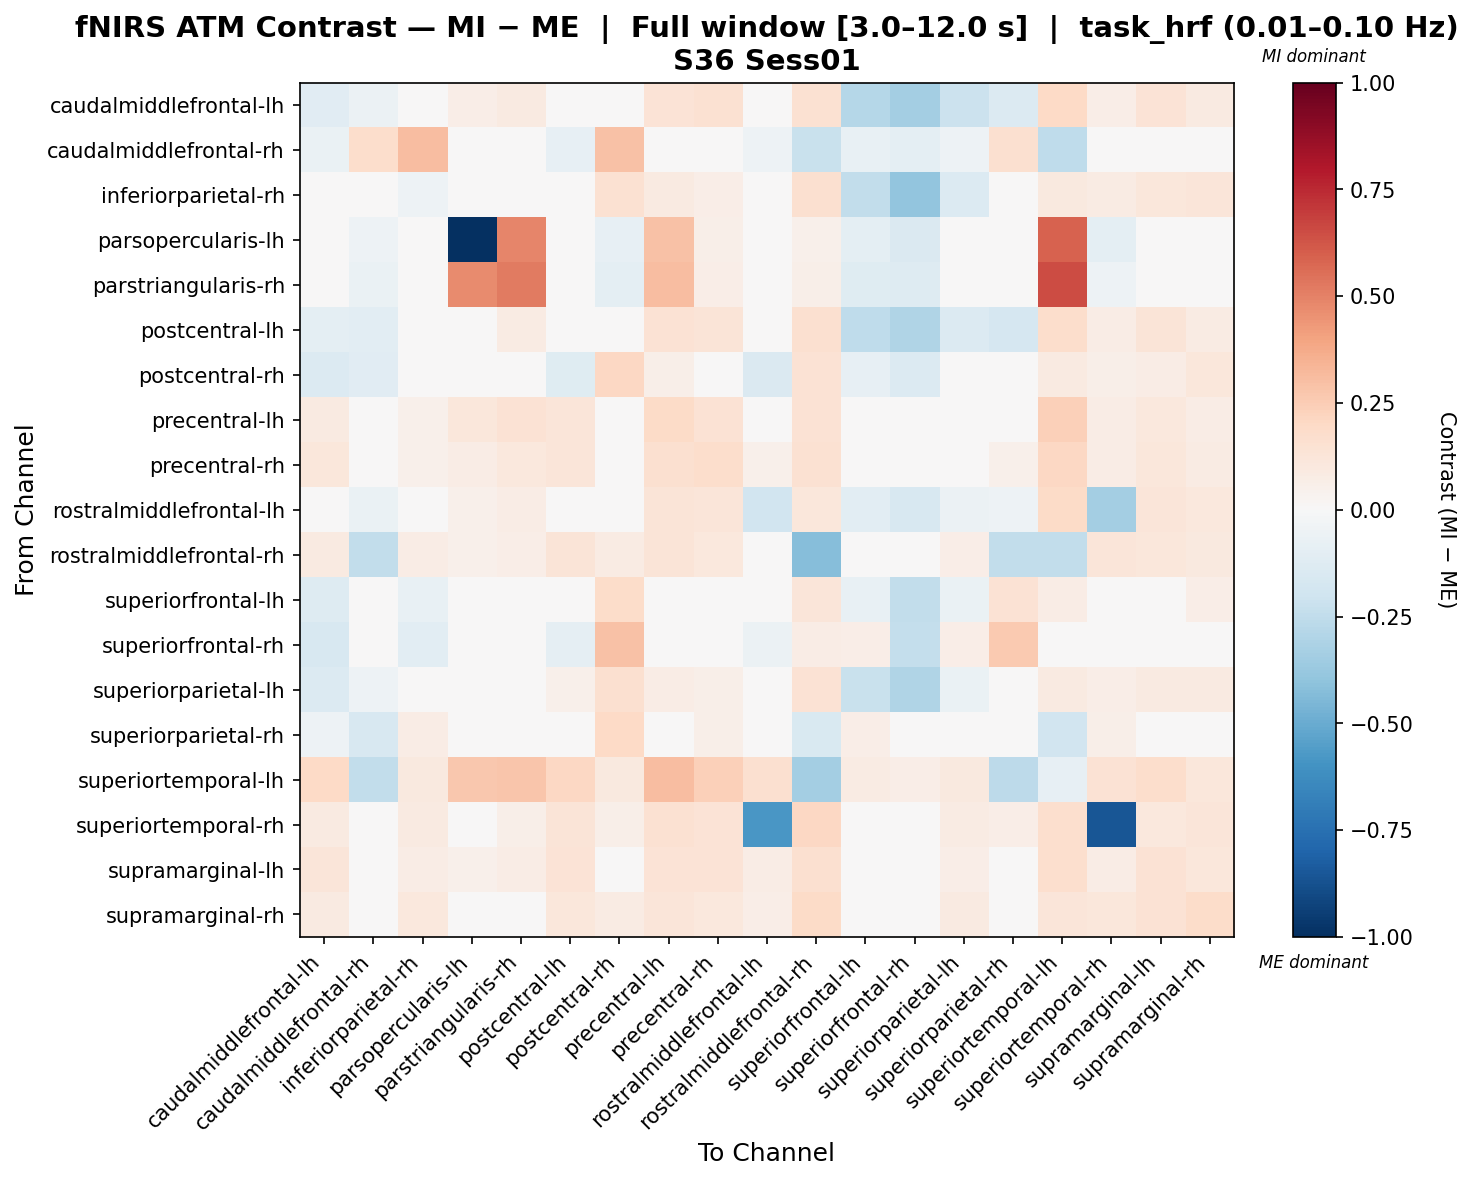

The table this chart was drawn from, first rows:
, caudalmiddlefrontal-lh, caudalmiddlefrontal-rh, inferiorparietal-rh, parsopercularis-lh, parstriangularis-rh, postcentral-lh, postcentral-rh, precentral-lh, precentral-rh, rostralmiddlefrontal-lh, rostralmiddlefrontal-rh, superiorfrontal-lh, superiorfrontal-rh, superiorparietal-lh, superiorparietal-rh, superiortemporal-lh, superiortemporal-rh, supramarginal-lh, supramarginal-rh
caudalmiddlefrontal-lh, -0.1105, -0.06118, 0.01608, 0.06432, 0.0908, 0.008784, 0.02683, 0.1373, 0.1533, 0.01322, 0.1528, -0.2854, -0.3414, -0.2159, -0.1335, 0.1957, 0.06287, 0.1368, 0.089
caudalmiddlefrontal-rh, -0.06511, 0.1724, 0.3078, -0.01964, -0.01178, -0.08314, 0.2952, -0.01102, 0.002911, -0.05268, -0.2204, -0.07044, -0.09599, -0.05259, 0.1618, -0.2524, 0.0009475, -0.01102, 0.005071
inferiorparietal-rh, -0.03146, -0.02812, -0.05245, 0.0, 0.007382, 0.0403, 0.1532, 0.09164, 0.06716, -0.03447, 0.1569, -0.2451, -0.3948, -0.1343, -0.004317, 0.09385, 0.08193, 0.1138, 0.1189
parsopercularis-lh, -0.002005, -0.0505, 0.0, -1.0, 0.487, -0.01056, -0.08585, 0.2967, 0.0576, -0.04492, 0.05329, -0.101, -0.1464, 0.0, 0.0, 0.5922, -0.09821, 0.03139, 0.02132
parstriangularis-rh, -0.0006342, -0.07031, 0.004685, 0.4707, 0.5184, 0.01342, -0.1008, 0.3101, 0.06262, -0.04515, 0.05857, -0.1207, -0.1318, 0.004685, 0.004685, 0.6499, -0.05452, -0.006485, 0.02343
postcentral-lh, -0.0997, -0.1037, 0.005463, 0.04124, 0.08139, 0.04855, 0.02708, 0.1469, 0.1321, -0.04352, 0.1598, -0.2551, -0.3044, -0.1336, -0.166, 0.1777, 0.07513, 0.132, 0.07884
postcentral-rh, -0.1386, -0.1144, -0.02838, -0.02959, -0.01115, -0.1226, 0.2059, 0.06141, 0.04824, -0.1457, 0.148, -0.08121, -0.1384, -0.004168, 0.0204, 0.08594, 0.059, 0.07427, 0.1111
precentral-lh, 0.09305, -0.00343, 0.05071, 0.115, 0.146, 0.1183, 0.02193, 0.1946, 0.1462, 0.04949, 0.1477, -0.009487, -0.0481, 0.03931, 0.0333, 0.2419, 0.0762, 0.1023, 0.07582
precentral-rh, 0.117, 0.01676, 0.05209, 0.07133, 0.1093, 0.1207, 0.02346, 0.1631, 0.1731, 0.05342, 0.1486, 0.003321, -0.04562, 0.04393, 0.05388, 0.2107, 0.07554, 0.117, 0.08295
rostralmiddlefrontal-lh, 0.005472, -0.06875, 0.02597, 0.05299, 0.07748, -0.0129, 0.03436, 0.1273, 0.1214, -0.1925, 0.1172, -0.1025, -0.1578, -0.05656, -0.05342, 0.1937, -0.3378, 0.1248, 0.1016
rostralmiddlefrontal-rh, 0.09037, -0.2461, 0.07315, 0.05032, 0.0671, 0.1297, 0.07829, 0.1295, 0.1071, 0.02418, -0.423, 0.03311, -0.01261, 0.06544, -0.2491, -0.2465, 0.1183, 0.1099, 0.1007
superiorfrontal-lh, -0.1279, -0.04043, -0.07345, -0.03583, -0.0215, -0.04904, 0.1817, 0.03589, 0.04126, -0.01396, 0.1226, -0.07566, -0.2469, -0.06725, 0.1453, 0.07421, 0.04126, 0.03947, 0.07007
superiorfrontal-rh, -0.1587, -0.03229, -0.1043, -0.04479, -0.02488, -0.09195, 0.2895, -0.01953, -0.01455, -0.05786, 0.07205, 0.06748, -0.238, 0.06958, 0.2611, 0.0478, -0.02285, -0.009576, 0.01167
superiorparietal-lh, -0.1367, -0.05021, -0.02762, 0.0, 0.006798, 0.05234, 0.1602, 0.07773, 0.05788, -0.008768, 0.1445, -0.2197, -0.3002, -0.0691, -0.03177, 0.09026, 0.06933, 0.09133, 0.09361
superiorparietal-rh, -0.05014, -0.1578, 0.07286, 0.0, 0.007451, -0.01451, 0.199, 0.04503, 0.05779, 0.01235, -0.1523, 0.07002, -0.02956, 0.01504, -0.02617, -0.194, 0.05566, 0.04503, 0.0442
superiortemporal-lh, 0.1998, -0.2436, 0.09448, 0.2661, 0.2774, 0.2035, 0.09448, 0.3073, 0.2374, 0.1603, -0.3374, 0.08132, 0.06628, 0.09448, -0.2642, -0.07898, 0.1453, 0.1772, 0.1095
superiortemporal-rh, 0.08919, 0.01712, 0.08691, -0.0002388, 0.05822, 0.1259, 0.05749, 0.1485, 0.1348, -0.5826, 0.2056, 0.01956, -0.04957, 0.07844, 0.0695, 0.1717, -0.8581, 0.1091, 0.1184
supramarginal-lh, 0.1239, 0.003349, 0.07643, 0.05375, 0.07099, 0.14, 0.03715, 0.1369, 0.1347, 0.07129, 0.1611, 0.0006318, -0.03764, 0.06604, 0.04386, 0.1711, 0.07542, 0.148, 0.1137
supramarginal-rh, 0.08893, -0.006858, 0.1065, 0.02834, 0.03543, 0.1115, 0.08507, 0.1223, 0.1038, 0.06862, 0.1889, 0.02311, -0.04235, 0.08737, 0.03384, 0.1191, 0.1115, 0.1456, 0.1801
